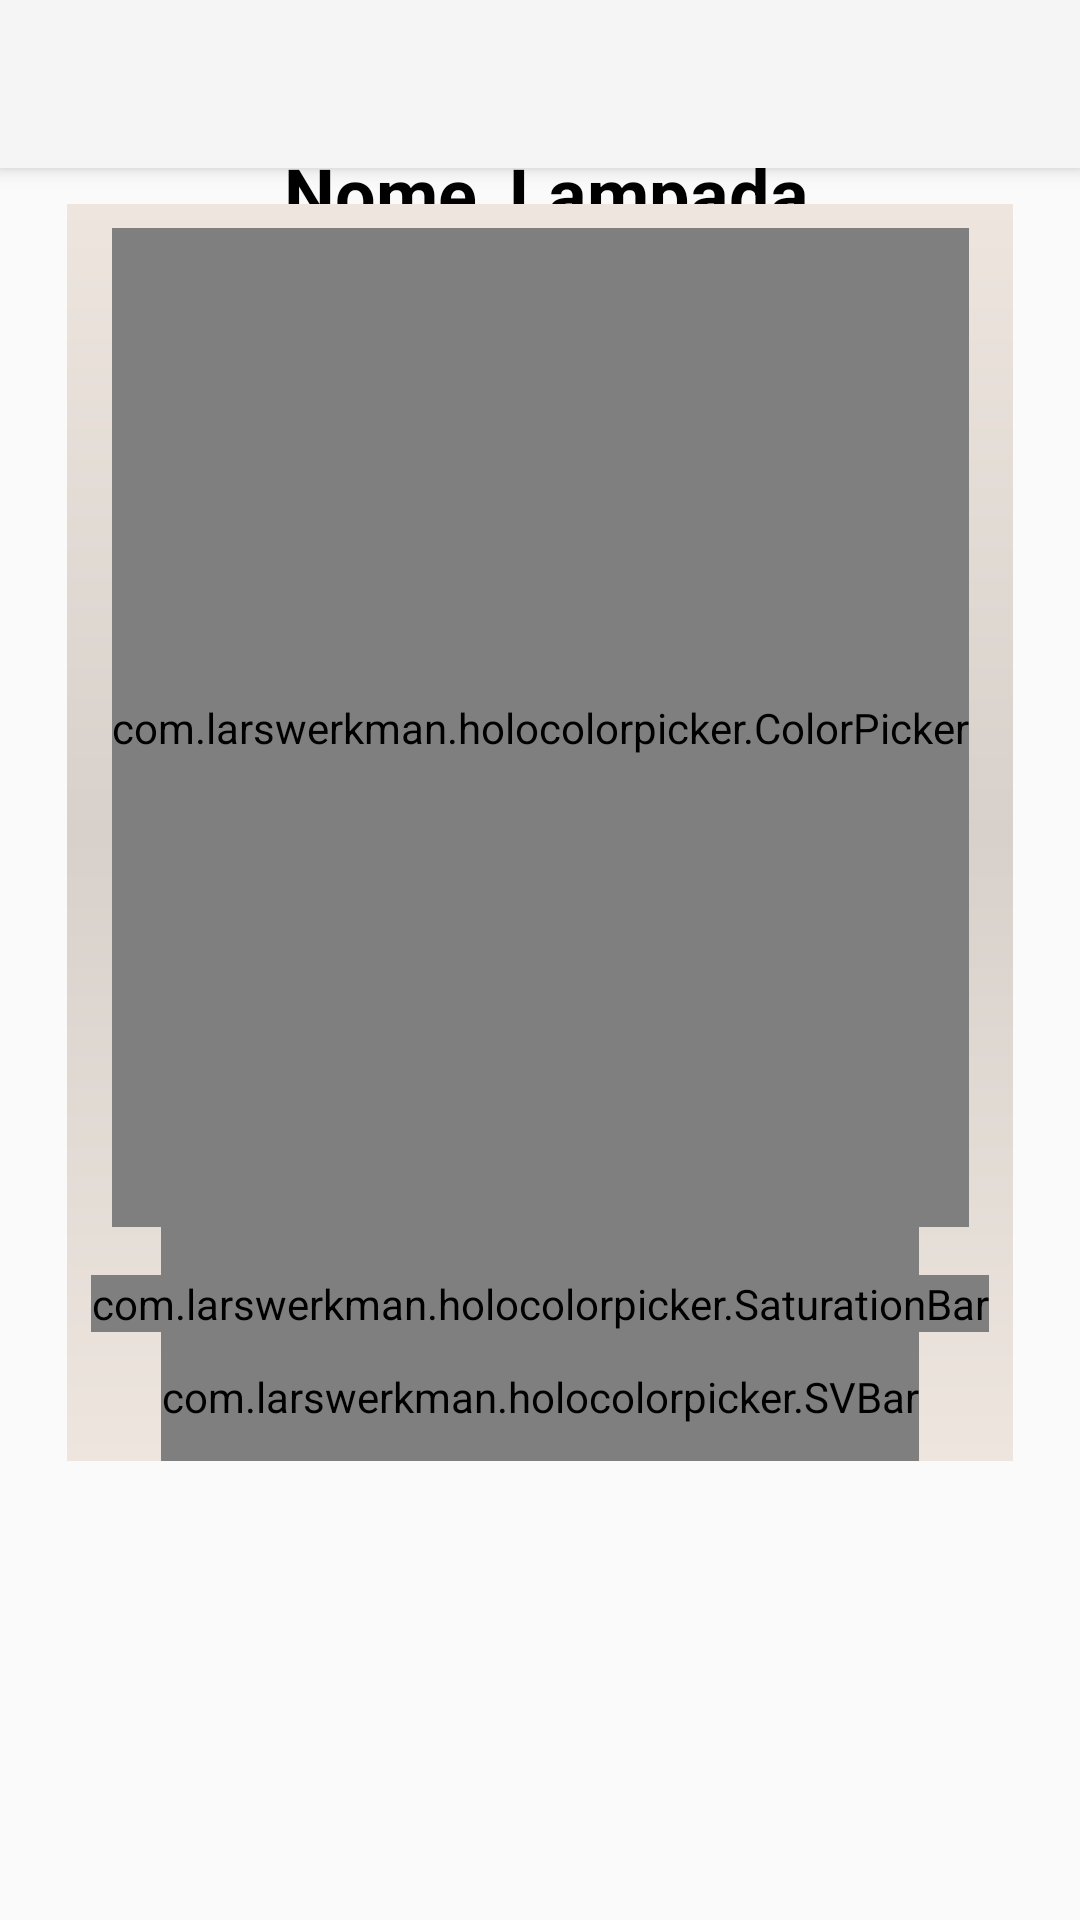

Reconstruct the res/layout file that produces this screen, plus the resources it refers to.
<!-- AndroidManifest.xml: application theme Theme.AppCompat.Light -->
<!-- res/layout/activity_luce.xml -->
<?xml version="1.0" encoding="utf-8"?>
<android.support.constraint.ConstraintLayout xmlns:android="http://schemas.android.com/apk/res/android"
    xmlns:app="http://schemas.android.com/apk/res-auto"
    xmlns:tools="http://schemas.android.com/tools"
    android:layout_width="match_parent"
    android:layout_height="match_parent"
    tools:context="it.polito.did.app_android.LuceActivity">

    <android.support.v7.widget.Toolbar
        android:id="@+id/my_toolbar"
        android:layout_width="match_parent"
        android:layout_height="?attr/actionBarSize"
        android:background="?attr/colorPrimary"
        android:elevation="4dp"
        android:theme="@style/ThemeOverlay.AppCompat.ActionBar"
        app:layout_constraintEnd_toEndOf="parent"
        app:layout_constraintHorizontal_bias="0.0"
        app:layout_constraintStart_toStartOf="parent"
        app:layout_constraintTop_toTopOf="parent"
        app:popupTheme="@style/ThemeOverlay.AppCompat.Light" />


    <ImageView
        android:id="@+id/imageView"
        android:layout_width="wrap_content"
        android:layout_height="wrap_content"
        android:layout_marginStart="32dp"
        android:layout_marginTop="8dp"
        app:layout_constraintStart_toStartOf="parent"
        app:layout_constraintTop_toBottomOf="@+id/my_toolbar"
        app:srcCompat="@mipmap/ic_launcher" />

    <TextView
        android:id="@+id/textView"
        android:layout_width="wrap_content"
        android:layout_height="wrap_content"
        android:layout_marginBottom="8dp"
        android:text="@string/nome_lampada"
        android:textColor="@android:color/background_dark"
        android:textSize="24sp"
        android:textStyle="bold"
        app:layout_constraintBottom_toBottomOf="@+id/imageView"
        app:layout_constraintEnd_toEndOf="parent"
        app:layout_constraintHorizontal_bias="0.41"
        app:layout_constraintStart_toEndOf="@+id/imageView"
        app:layout_constraintTop_toTopOf="@+id/imageView"
        app:layout_constraintVertical_bias="0.596" />

    <android.support.constraint.ConstraintLayout
        android:id="@+id/constraintLayout"
        android:layout_width="wrap_content"
        android:layout_height="419dp"
        android:layout_marginEnd="8dp"
        android:layout_marginStart="8dp"
        android:layout_marginTop="4dp"
        android:background="@drawable/background_picker"
        app:layout_constraintEnd_toEndOf="parent"
        app:layout_constraintStart_toStartOf="parent"
        app:layout_constraintTop_toBottomOf="@+id/imageView">

        <com.larswerkman.holocolorpicker.ColorPicker
            android:id="@+id/colorPicker"
            android:layout_width="wrap_content"
            android:layout_height="333dp"
            android:layout_marginEnd="8dp"
            android:layout_marginStart="8dp"
            android:layout_marginTop="8dp"
            app:layout_constraintEnd_toEndOf="parent"
            app:layout_constraintStart_toStartOf="parent"
            app:layout_constraintTop_toTopOf="parent" />

        <com.larswerkman.holocolorpicker.SVBar
            android:id="@+id/svbar"
            android:layout_width="wrap_content"
            android:layout_height="135dp"
            android:layout_marginBottom="8dp"
            android:layout_marginEnd="8dp"
            android:layout_marginStart="8dp"
            android:layout_marginTop="8dp"
            app:layout_constraintBottom_toBottomOf="parent"
            app:layout_constraintEnd_toEndOf="parent"
            app:layout_constraintStart_toStartOf="parent"
            app:layout_constraintTop_toBottomOf="@+id/saturationbar" />

        <com.larswerkman.holocolorpicker.SaturationBar
            android:id="@+id/saturationbar"
            android:layout_width="wrap_content"
            android:layout_height="wrap_content"
            android:layout_marginEnd="8dp"
            android:layout_marginStart="8dp"
            android:layout_marginTop="16dp"
            app:layout_constraintEnd_toEndOf="parent"
            app:layout_constraintStart_toStartOf="parent"
            app:layout_constraintTop_toBottomOf="@+id/colorPicker" />


    </android.support.constraint.ConstraintLayout>

</android.support.constraint.ConstraintLayout>
<!-- resources referenced by this layout -->
<resources>
  <!-- drawable background_picker (drawable) -->
  <?xml version="1.0" encoding="UTF-8"?>
  <shape xmlns:android="http://schemas.android.com/apk/res/android" >
  
      <gradient
          android:angle="270"
          android:centerColor="#D8D1CB"
          android:startColor="#EDE5DE"
          android:endColor="#EDE5DE"
          />
  
  
      />
  
  </shape>
  <string name="nome_lampada">Nome_Lampada</string>
</resources>
